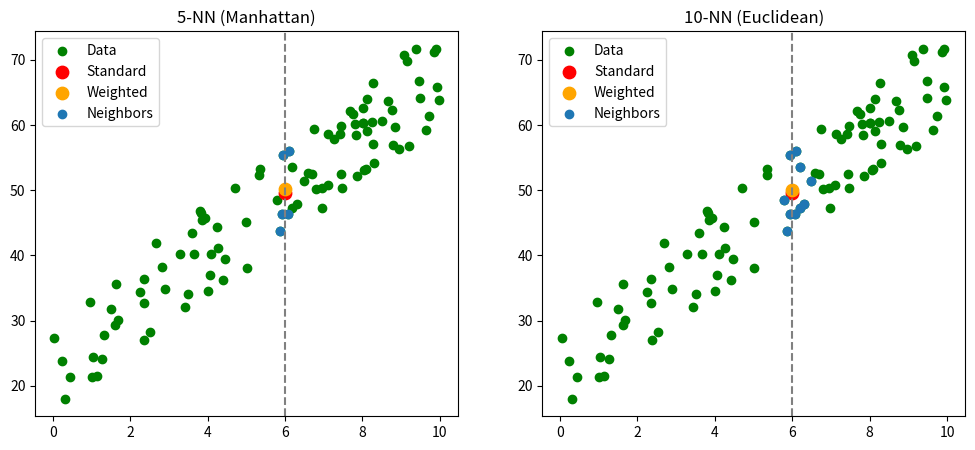

Python code for this plot:
import numpy as np
from matplotlib import pyplot as plt


class KNNRegressor:
    def __init__(self, k=5, distance="euclidean", weighted=False):
        if distance not in ["euclidean", "manhattan"]:
            raise ValueError("distance must be 'euclidean' or 'manhattan'")
        
        self.k = k # number of neighbors
        self.distance = distance # distance measure
        self.weighted = weighted # indicator wether weighted or unweighted predictions

        self.X_train = None
        self.y_train = None
        self.is_fitted = False

    def _compute_distance(self, x1, x2):
        if self.distance == "euclidean":
            return np.sqrt(np.sum((x1 - x2)**2)) # euclidean distance
        elif self.distance == "manhattan":
            return np.sum(np.abs(x1 - x2)) # manhatten distance

    def fit(self, X, y):
        X = np.array(X)
        y = np.array(y)

        if X.shape[0] != len(y):
            raise ValueError("X and y must have same number of samples")

        self.X_train = X # X itself is now an attribute (lazy leaner)
        self.y_train = y # y itself is now an attribute (lazy leaner)
        self.is_fitted = True
        return self

    def predict(self, X):
        if not self.is_fitted:
            raise ValueError("Model not fitted yet")

        X = np.array(X)

        if X.ndim == 1:
            X = X.reshape(1, -1)

        predictions = []

        for x in X:
            # compute all distances
            distances = [(self._compute_distance(x, x_train), idx)for idx, x_train in enumerate(self.X_train)] 

            # sort by distance
            distances_sorted = sorted(distances, key=lambda t: t[0])

            # select k nearest
            neighbors = distances_sorted[:self.k]

            neighbor_indices = [idx for (_, idx) in neighbors] # ignore distances and get indeces
            neighbor_distances = np.array([dist for (dist, _) in neighbors]) # ignore index and get distances
            neighbor_values = self.y_train[neighbor_indices] # filter y values 

            if self.weighted: # weighted predictions
                weights = 1 / (neighbor_distances + 1e-9)
                pred = np.sum(weights * neighbor_values) / np.sum(weights)
            else:
                pred = np.mean(neighbor_values) # unweighted predictions

            predictions.append(pred)

        return np.array(predictions)
    

    def get_neighbors(self, x):
        """Return k nearest neighbors (points + distances) for a single query point"""
        if not self.is_fitted:
            raise ValueError("Model not fitted yet")

        x = np.array(x)

        # get distances and numerate them
        distances = [(self._compute_distance(x, x_train), idx)for idx, x_train in enumerate(self.X_train)]

        distances_sorted = sorted(distances, key=lambda t: t[0])
        neighbors = distances_sorted[:self.k]

        neighbor_indices = [idx for (_, idx) in neighbors]
        neighbor_distances = np.array([dist for (dist, _) in neighbors])

        return self.X_train[neighbor_indices], self.y_train[neighbor_indices], neighbor_distances
    
if __name__ == "__main__":
    # Generate data
    np.random.seed(1246)
    n = 100
    X = np.random.uniform(0, 10, (n, 1))
    X = np.hstack((X, 4.5 * X + 1.5 * np.random.uniform(10, 20, (n, 1))))

    X_input = X[:, 0].reshape(-1, 1)
    y = X[:, 1]

    new_x = np.array([[6]])

    # Manhattan
    knn_m = KNNRegressor(k=5, distance="manhattan", weighted=False)
    knn_m.fit(X_input, y)

    neighbors_X_m, neighbors_y_m, dist_m = knn_m.get_neighbors(new_x[0])
    prediction = np.mean(neighbors_y_m)

    weights_m = 1 / (dist_m + 1e-9)
    weighted_prediction = np.sum(weights_m * neighbors_y_m) / np.sum(weights_m)

    # Euclidean
    knn_e = KNNRegressor(k=10, distance="euclidean", weighted=False)
    knn_e.fit(X_input, y)

    neighbors_X_e, neighbors_y_e, dist_e = knn_e.get_neighbors(new_x[0])
    prediction_e = np.mean(neighbors_y_e)

    weights_e = 1 / (dist_e + 1e-9)
    weighted_prediction_e = np.sum(weights_e * neighbors_y_e) / np.sum(weights_e)

    # Plot
    plt.figure(figsize=(12,5))

    # Manhattan plot
    plt.subplot(1,2,1)
    plt.scatter(X[:,0], X[:,1], color="green", label="Data")
    plt.scatter(new_x[0], prediction, s=80, color="red", label="Standard")
    plt.scatter(new_x[0], weighted_prediction, s=80, color="orange", label="Weighted")
    plt.axvline(new_x[0], linestyle="--", color="gray")
    plt.scatter(neighbors_X_m[:,0], neighbors_y_m, label="Neighbors")
    plt.title("5-NN (Manhattan)")
    plt.legend()

    # Euclidean plot
    plt.subplot(1,2,2)
    plt.scatter(X[:,0], X[:,1], color="green", label="Data")
    plt.scatter(new_x[0], prediction_e, s=80, color="red", label="Standard")
    plt.scatter(new_x[0], weighted_prediction_e, s=80, color="orange", label="Weighted")
    plt.axvline(new_x[0], linestyle="--", color="gray")
    plt.scatter(neighbors_X_e[:,0], neighbors_y_e, label="Neighbors")
    plt.title("10-NN (Euclidean)")
    plt.legend()

    plt.show()
